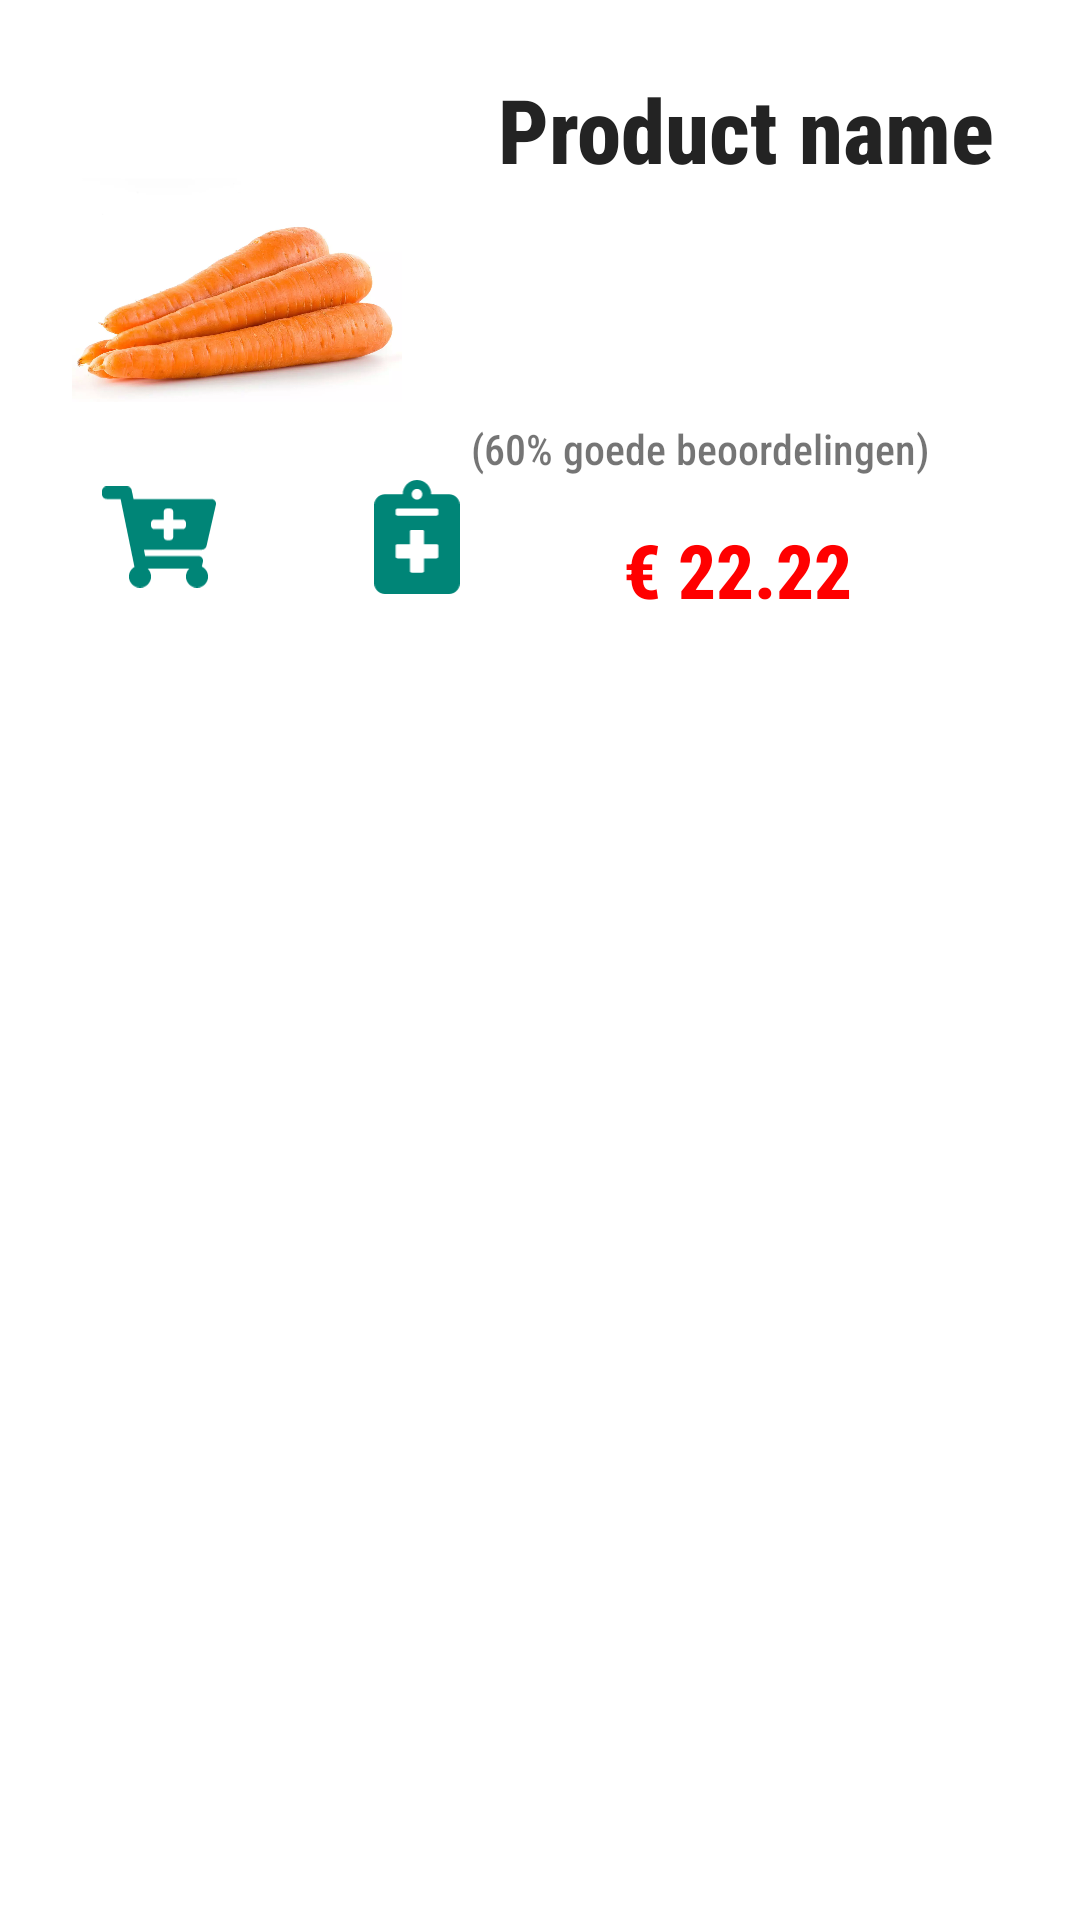

Android layout source for this screen:
<!-- AndroidManifest.xml: application theme AppTheme -->
<!-- res/layout/fragment_item.xml -->
<?xml version="1.0" encoding="utf-8"?>
<androidx.constraintlayout.widget.ConstraintLayout

    xmlns:android="http://schemas.android.com/apk/res/android"
    xmlns:tools="http://schemas.android.com/tools"
    android:layout_width="match_parent"
    android:layout_height="match_parent"
    xmlns:app="http://schemas.android.com/apk/res-auto"
    tools:context=".ProductPage.ItemFragment"

    >

    <androidx.constraintlayout.widget.ConstraintLayout
        android:id="@+id/main_data_container"
        android:layout_width="match_parent"
        android:layout_height="wrap_content"
        app:layout_constraintTop_toTopOf="parent"

        >

        <ImageView
            android:id="@+id/main_item_img"
            android:layout_width="110dp"
            android:layout_height="110dp"
            android:layout_marginStart="24dp"
            android:layout_marginTop="24dp"

            android:src="@drawable/itemplaceholder"
            app:layout_constraintStart_toStartOf="parent"
            app:layout_constraintTop_toTopOf="parent" />


        <TextView
            android:id="@+id/main_product_name"
            android:layout_width="212dp"
            android:layout_height="40dp"
            android:layout_marginStart="32dp"
            android:autoSizeTextType="uniform"
            android:maxLines="1"
            android:text="Product name"
            android:textColor="#232323"
            android:textSize="30dp"
            android:textStyle="bold"
            app:layout_constraintBottom_toTopOf="@id/like_button"
            app:layout_constraintStart_toEndOf="@id/main_item_img"
            app:layout_constraintTop_toTopOf="parent"
            app:layout_constraintVertical_bias="0.649" />

        <ImageButton
            android:id="@+id/like_button"
            android:layout_width="40dp"
            android:layout_height="40dp"
            android:layout_marginStart="52dp"
            android:layout_marginTop="76dp"
            android:background="@drawable/ic_thumb_up_black_24dp"
            android:backgroundTint="@color/like"
            android:padding="50dp"
            android:text="60%"
            android:foreground="?android:attr/selectableItemBackground"
            android:focusable="true"
            app:layout_constraintStart_toEndOf="@+id/main_item_img"
            app:layout_constraintTop_toTopOf="parent" />

        <ImageButton
            android:id="@+id/dislike_button"
            android:layout_width="40dp"
            android:layout_height="40dp"
            android:layout_marginTop="76dp"
            android:layout_marginEnd="24dp"
            android:background="@drawable/ic_thumb_down_black_24dp"
            android:backgroundTint="@color/dislike"
            android:padding="50dp"
            android:text="60%"
            android:foreground="?android:attr/selectableItemBackground"
            android:focusable="true"
            app:layout_constraintEnd_toEndOf="parent"
            app:layout_constraintHorizontal_bias="0.179"
            app:layout_constraintStart_toEndOf="@+id/like_button"
            app:layout_constraintTop_toTopOf="parent" />

        <TextView
            android:id="@+id/like_percentage"
            android:layout_width="179dp"
            android:layout_height="21dp"
            android:layout_marginTop="24dp"
            android:text="(60% goede beoordelingen)"
            app:layout_constraintEnd_toEndOf="parent"
            app:layout_constraintHorizontal_bias="0.489"
            app:layout_constraintStart_toEndOf="@+id/main_item_img"
            app:layout_constraintTop_toBottomOf="@+id/like_button" />

        <TextView
            android:id="@+id/main_item_price"
            android:layout_width="wrap_content"
            android:layout_height="wrap_content"
            android:layout_marginTop="12dp"
            android:text="€ 22.22"
            android:textColor="@color/red"
            android:textSize="25dp"
            android:textStyle="bold"
            app:layout_constraintEnd_toEndOf="parent"
            app:layout_constraintHorizontal_bias="0.492"

            app:layout_constraintStart_toEndOf="@+id/main_item_img"
            app:layout_constraintTop_toBottomOf="@+id/like_percentage" />

        <TextView
            android:id="@+id/main_item_prev_price"
            android:layout_width="wrap_content"
            android:layout_height="wrap_content"
            android:text=""
            android:textSize="15dp"
            app:layout_constraintEnd_toEndOf="parent"
            app:layout_constraintHorizontal_bias="0.0"
            app:layout_constraintStart_toEndOf="@+id/main_item_price"
            app:layout_constraintTop_toBottomOf="@+id/like_percentage" />

        <ImageButton
            android:id="@+id/add_to_cart_button"

            android:layout_width="58dp"
            android:layout_height="58dp"
            android:layout_marginStart="24dp"
            android:layout_marginTop="16dp"
            android:adjustViewBounds="true"
            android:background="#0000"
            android:padding="10dp"

            android:scaleType="fitCenter"
            android:src="@drawable/ic_cart_plus_solid"
            android:foreground="?android:attr/selectableItemBackground"
            android:tint="@color/colorPrimary"
            app:layout_constraintStart_toStartOf="parent"
            app:layout_constraintTop_toBottomOf="@+id/main_item_img">

        </ImageButton>

        <ImageButton
            android:id="@+id/add_to_list_button"
            android:layout_width="58dp"
            android:layout_height="58dp"
            android:layout_marginStart="28dp"

            android:layout_marginTop="16dp"
            android:adjustViewBounds="true"
            android:background="#0000"
            android:padding="10dp"
            android:foreground="?android:attr/selectableItemBackground"
            android:scaleType="fitCenter"
            android:src="@drawable/ic_notes_medical_solid"
            android:tint="@color/colorPrimary"
            app:layout_constraintStart_toEndOf="@+id/add_to_cart_button"
            app:layout_constraintTop_toBottomOf="@+id/main_item_img">

        </ImageButton>


    </androidx.constraintlayout.widget.ConstraintLayout>

    <com.google.android.material.tabs.TabLayout
        android:id="@+id/tabs"
        android:layout_width="match_parent"
        android:layout_height="wrap_content"

        android:layout_marginBottom="1dp"
        app:layout_constraintBottom_toTopOf="@+id/scroller"
        app:layout_constraintTop_toBottomOf="@+id/main_data_container"
        app:tabTextAppearance="@android:style/TextAppearance.Widget.TabWidget"
        />

    <ScrollView
        android:id="@+id/scroller"
        android:layout_width="0dp"
        android:layout_height="0dp"
        android:padding="5dp"
        app:layout_constraintBottom_toBottomOf="parent"
        app:layout_constraintEnd_toEndOf="parent"

        app:layout_constraintStart_toStartOf="parent"
        app:layout_constraintTop_toBottomOf="@+id/tabs">

        <LinearLayout
            android:layout_width="match_parent"
            android:layout_height="wrap_content"
            android:orientation="vertical">

            <androidx.viewpager2.widget.ViewPager2
                android:id="@+id/tabContainer"
                android:layout_width="match_parent"
                android:layout_height="wrap_content">


            </androidx.viewpager2.widget.ViewPager2>
        </LinearLayout>
    </ScrollView>

</androidx.constraintlayout.widget.ConstraintLayout>
<!-- resources referenced by this layout -->
<resources>
  <color name="colorPrimary">#008577</color>
  <color name="red">#FF0000</color>
  <!-- drawable ic_cart_plus_solid (drawable) -->
  <vector xmlns:android="http://schemas.android.com/apk/res/android"
      android:width="576dp"
      android:height="512dp"
      android:viewportWidth="576"
      android:viewportHeight="512">
    <path
        android:pathData="M504.717,320H211.572l6.545,32h268.418c15.401,0 26.816,14.301 23.403,29.319l-5.517,24.276C523.112,414.668 536,433.828 536,456c0,31.202 -25.519,56.444 -56.824,55.994 -29.823,-0.429 -54.35,-24.631 -55.155,-54.447 -0.44,-16.287 6.085,-31.049 16.803,-41.548H231.176C241.553,426.165 248,440.326 248,456c0,31.813 -26.528,57.431 -58.67,55.938 -28.54,-1.325 -51.751,-24.385 -53.251,-52.917 -1.158,-22.034 10.436,-41.455 28.051,-51.586L93.883,64H24C10.745,64 0,53.255 0,40V24C0,10.745 10.745,0 24,0h102.529c11.401,0 21.228,8.021 23.513,19.19L159.208,64H551.99c15.401,0 26.816,14.301 23.403,29.319l-47.273,208C525.637,312.246 515.923,320 504.717,320zM408,168h-48v-40c0,-8.837 -7.163,-16 -16,-16h-16c-8.837,0 -16,7.163 -16,16v40h-48c-8.837,0 -16,7.163 -16,16v16c0,8.837 7.163,16 16,16h48v40c0,8.837 7.163,16 16,16h16c8.837,0 16,-7.163 16,-16v-40h48c8.837,0 16,-7.163 16,-16v-16c0,-8.837 -7.163,-16 -16,-16z"
        android:fillColor="#FFFFFF"/>
  </vector>
  <!-- drawable ic_notes_medical_solid (drawable) -->
  <vector xmlns:android="http://schemas.android.com/apk/res/android"
      android:width="384dp"
      android:height="512dp"
      android:viewportWidth="384"
      android:viewportHeight="512">
    <path
        android:pathData="M336,64h-80c0,-35.3 -28.7,-64 -64,-64s-64,28.7 -64,64L48,64C21.5,64 0,85.5 0,112v352c0,26.5 21.5,48 48,48h288c26.5,0 48,-21.5 48,-48L384,112c0,-26.5 -21.5,-48 -48,-48zM192,40c13.3,0 24,10.7 24,24s-10.7,24 -24,24 -24,-10.7 -24,-24 10.7,-24 24,-24zM288,344c0,4.4 -3.6,8 -8,8h-56v56c0,4.4 -3.6,8 -8,8h-48c-4.4,0 -8,-3.6 -8,-8v-56h-56c-4.4,0 -8,-3.6 -8,-8v-48c0,-4.4 3.6,-8 8,-8h56v-56c0,-4.4 3.6,-8 8,-8h48c4.4,0 8,3.6 8,8v56h56c4.4,0 8,3.6 8,8v48zM288,152c0,4.4 -3.6,8 -8,8L104,160c-4.4,0 -8,-3.6 -8,-8v-16c0,-4.4 3.6,-8 8,-8h176c4.4,0 8,3.6 8,8v16z"
        android:fillColor="#FFFFFF"/>
  </vector>
  <!-- drawable itemplaceholder: webp bitmap (drawable, 53530 bytes) -->
  <style name="AppTheme" parent="Theme.MaterialComponents.Light.NoActionBar">
          
          <item name="colorPrimary">@color/colorPrimary</item>
          <item name="colorPrimaryDark">@color/colorPrimaryDark</item>
          <item name="colorAccent">@color/colorAccent</item>
          <item name="android:fontFamily">sans-serif-condensed-medium</item>
      </style>
  <color name="colorPrimaryDark">#00574B</color>
  <color name="colorAccent">#D81B60</color>
</resources>
